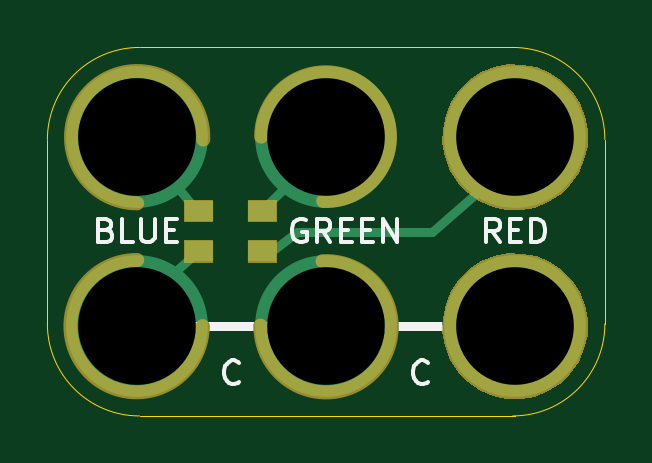
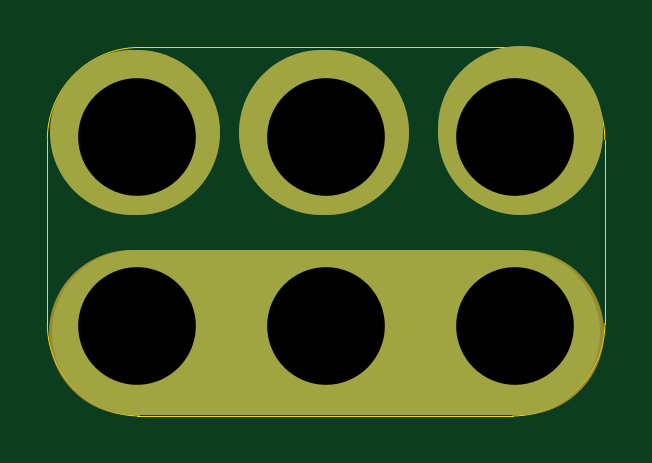
Circuit board: 10 layer files. Board 23.6 x 15.6 mm.
- bottom_copper: 2x3-LED-RGB-SMT-Round-Flat-Top-B.Cu.gbl (1051 bytes)
- bottom_mask: 2x3-LED-RGB-SMT-Round-Flat-Top-B.Mask.gbs (6222 bytes)
- paste: 2x3-LED-RGB-SMT-Round-Flat-Top-B.Paste.gbp (488 bytes)
- bottom_silk: 2x3-LED-RGB-SMT-Round-Flat-Top-B.SilkS.gbo (880 bytes)
- outline: 2x3-LED-RGB-SMT-Round-Flat-Top-Edge.Cuts.gko (987 bytes)
- top_copper: 2x3-LED-RGB-SMT-Round-Flat-Top-F.Cu.gtl (1329 bytes)
- top_mask: 2x3-LED-RGB-SMT-Round-Flat-Top-F.Mask.gts (3286 bytes)
- paste: 2x3-LED-RGB-SMT-Round-Flat-Top-F.Paste.gtp (617 bytes)
- top_silk: 2x3-LED-RGB-SMT-Round-Flat-Top-F.SilkS.gto (4654 bytes)
- drill: 2x3-LED-RGB-SMT-Round-Flat-Top.xln (274 bytes)

=== bottom_copper: 2x3-LED-RGB-SMT-Round-Flat-Top-B.Cu.gbl ===
%TF.GenerationSoftware,KiCad,Pcbnew,4.0.5-e0-6337~49~ubuntu16.04.1*%
%TF.CreationDate,2017-05-29T07:49:35-07:00*%
%TF.ProjectId,2x3-LED-RGB-SMT-Round-Flat-Top,3278332D4C45442D5247422D534D542D,1.0*%
%TF.FileFunction,Copper,L2,Bot,Signal*%
%FSLAX46Y46*%
G04 Gerber Fmt 4.6, Leading zero omitted, Abs format (unit mm)*
G04 Created by KiCad (PCBNEW 4.0.5-e0-6337~49~ubuntu16.04.1) date Mon May 29 07:49:35 2017*
%MOMM*%
%LPD*%
G01*
G04 APERTURE LIST*
%ADD10C,0.350000*%
%ADD11C,7.000000*%
%ADD12C,6.000000*%
%ADD13C,0.350000*%
G04 APERTURE END LIST*
D10*
D11*
X18987500Y-49457000D02*
X19187500Y-49457000D01*
X10787500Y-49457000D02*
X10787500Y-49257000D01*
X26987500Y-49457000D02*
X27187500Y-49457000D01*
X10887500Y-57907000D02*
X27137500Y-57907000D01*
D12*
X10987500Y-57657000D03*
X10987500Y-49657000D03*
X18987500Y-57657000D03*
X18987500Y-49657000D03*
X26987500Y-49657000D03*
X26987500Y-57657000D03*
D13*
X10987500Y-57657000D03*
X10987500Y-49657000D03*
X18987500Y-57657000D03*
X18987500Y-49657000D03*
X26987500Y-49657000D03*
X26987500Y-57657000D03*
M02*

=== bottom_mask: 2x3-LED-RGB-SMT-Round-Flat-Top-B.Mask.gbs ===
%TF.GenerationSoftware,KiCad,Pcbnew,4.0.5-e0-6337~49~ubuntu16.04.1*%
%TF.CreationDate,2017-05-29T07:49:35-07:00*%
%TF.ProjectId,2x3-LED-RGB-SMT-Round-Flat-Top,3278332D4C45442D5247422D534D542D,1.0*%
%TF.FileFunction,Soldermask,Bot*%
%FSLAX46Y46*%
G04 Gerber Fmt 4.6, Leading zero omitted, Abs format (unit mm)*
G04 Created by KiCad (PCBNEW 4.0.5-e0-6337~49~ubuntu16.04.1) date Mon May 29 07:49:35 2017*
%MOMM*%
%LPD*%
G01*
G04 APERTURE LIST*
%ADD10C,0.350000*%
%ADD11C,7.000000*%
G04 APERTURE END LIST*
D10*
D11*
X10787500Y-49457000D02*
X10787500Y-49257000D01*
X27237500Y-57907000D02*
X10737500Y-57907000D01*
X18987500Y-49457000D02*
X19187500Y-49457000D01*
X26987500Y-49457000D02*
X27187500Y-49457000D01*
D10*
G36*
X11310610Y-54582847D02*
X11901555Y-54704151D01*
X12457698Y-54937932D01*
X12957834Y-55275278D01*
X13382921Y-55703343D01*
X13716766Y-56205821D01*
X13946656Y-56763576D01*
X14063764Y-57355014D01*
X14063764Y-57355024D01*
X14063831Y-57355363D01*
X14054210Y-58044416D01*
X14054133Y-58044754D01*
X14054133Y-58044762D01*
X13920557Y-58632701D01*
X13675185Y-59183816D01*
X13327437Y-59676778D01*
X12890562Y-60092809D01*
X12381200Y-60416061D01*
X11818754Y-60634219D01*
X11224647Y-60738976D01*
X10621503Y-60726342D01*
X10032300Y-60596797D01*
X9479482Y-60355277D01*
X8984107Y-60010982D01*
X8565037Y-59577023D01*
X8238238Y-59069930D01*
X8016156Y-58509014D01*
X7907255Y-57915658D01*
X7915677Y-57312441D01*
X8041106Y-56722347D01*
X8278759Y-56167858D01*
X8619591Y-55670088D01*
X9050612Y-55248000D01*
X9555413Y-54917668D01*
X10114759Y-54691677D01*
X10707345Y-54578636D01*
X11310610Y-54582847D01*
X11310610Y-54582847D01*
G37*
G36*
X19310610Y-54582847D02*
X19901555Y-54704151D01*
X20457698Y-54937932D01*
X20957834Y-55275278D01*
X21382921Y-55703343D01*
X21716766Y-56205821D01*
X21946656Y-56763576D01*
X22063764Y-57355014D01*
X22063764Y-57355024D01*
X22063831Y-57355363D01*
X22054210Y-58044416D01*
X22054133Y-58044754D01*
X22054133Y-58044762D01*
X21920557Y-58632701D01*
X21675185Y-59183816D01*
X21327437Y-59676778D01*
X20890562Y-60092809D01*
X20381200Y-60416061D01*
X19818754Y-60634219D01*
X19224647Y-60738976D01*
X18621503Y-60726342D01*
X18032300Y-60596797D01*
X17479482Y-60355277D01*
X16984107Y-60010982D01*
X16565037Y-59577023D01*
X16238238Y-59069930D01*
X16016156Y-58509014D01*
X15907255Y-57915658D01*
X15915677Y-57312441D01*
X16041106Y-56722347D01*
X16278759Y-56167858D01*
X16619591Y-55670088D01*
X17050612Y-55248000D01*
X17555413Y-54917668D01*
X18114759Y-54691677D01*
X18707345Y-54578636D01*
X19310610Y-54582847D01*
X19310610Y-54582847D01*
G37*
G36*
X27310610Y-54582847D02*
X27901555Y-54704151D01*
X28457698Y-54937932D01*
X28957834Y-55275278D01*
X29382921Y-55703343D01*
X29716766Y-56205821D01*
X29946656Y-56763576D01*
X30063764Y-57355014D01*
X30063764Y-57355024D01*
X30063831Y-57355363D01*
X30054210Y-58044416D01*
X30054133Y-58044754D01*
X30054133Y-58044762D01*
X29920557Y-58632701D01*
X29675185Y-59183816D01*
X29327437Y-59676778D01*
X28890562Y-60092809D01*
X28381200Y-60416061D01*
X27818754Y-60634219D01*
X27224647Y-60738976D01*
X26621503Y-60726342D01*
X26032300Y-60596797D01*
X25479482Y-60355277D01*
X24984107Y-60010982D01*
X24565037Y-59577023D01*
X24238238Y-59069930D01*
X24016156Y-58509014D01*
X23907255Y-57915658D01*
X23915677Y-57312441D01*
X24041106Y-56722347D01*
X24278759Y-56167858D01*
X24619591Y-55670088D01*
X25050612Y-55248000D01*
X25555413Y-54917668D01*
X26114759Y-54691677D01*
X26707345Y-54578636D01*
X27310610Y-54582847D01*
X27310610Y-54582847D01*
G37*
G36*
X11310610Y-46582847D02*
X11901555Y-46704151D01*
X12457698Y-46937932D01*
X12957834Y-47275278D01*
X13382921Y-47703343D01*
X13716766Y-48205821D01*
X13946656Y-48763576D01*
X14063764Y-49355014D01*
X14063764Y-49355024D01*
X14063831Y-49355363D01*
X14054210Y-50044416D01*
X14054133Y-50044754D01*
X14054133Y-50044762D01*
X13920557Y-50632701D01*
X13675185Y-51183816D01*
X13327437Y-51676778D01*
X12890562Y-52092809D01*
X12381200Y-52416061D01*
X11818754Y-52634219D01*
X11224647Y-52738976D01*
X10621503Y-52726342D01*
X10032300Y-52596797D01*
X9479482Y-52355277D01*
X8984107Y-52010982D01*
X8565037Y-51577023D01*
X8238238Y-51069930D01*
X8016156Y-50509014D01*
X7907255Y-49915658D01*
X7915677Y-49312441D01*
X8041106Y-48722347D01*
X8278759Y-48167858D01*
X8619591Y-47670088D01*
X9050612Y-47248000D01*
X9555413Y-46917668D01*
X10114759Y-46691677D01*
X10707345Y-46578636D01*
X11310610Y-46582847D01*
X11310610Y-46582847D01*
G37*
G36*
X19310610Y-46582847D02*
X19901555Y-46704151D01*
X20457698Y-46937932D01*
X20957834Y-47275278D01*
X21382921Y-47703343D01*
X21716766Y-48205821D01*
X21946656Y-48763576D01*
X22063764Y-49355014D01*
X22063764Y-49355024D01*
X22063831Y-49355363D01*
X22054210Y-50044416D01*
X22054133Y-50044754D01*
X22054133Y-50044762D01*
X21920557Y-50632701D01*
X21675185Y-51183816D01*
X21327437Y-51676778D01*
X20890562Y-52092809D01*
X20381200Y-52416061D01*
X19818754Y-52634219D01*
X19224647Y-52738976D01*
X18621503Y-52726342D01*
X18032300Y-52596797D01*
X17479482Y-52355277D01*
X16984107Y-52010982D01*
X16565037Y-51577023D01*
X16238238Y-51069930D01*
X16016156Y-50509014D01*
X15907255Y-49915658D01*
X15915677Y-49312441D01*
X16041106Y-48722347D01*
X16278759Y-48167858D01*
X16619591Y-47670088D01*
X17050612Y-47248000D01*
X17555413Y-46917668D01*
X18114759Y-46691677D01*
X18707345Y-46578636D01*
X19310610Y-46582847D01*
X19310610Y-46582847D01*
G37*
G36*
X27310610Y-46582847D02*
X27901555Y-46704151D01*
X28457698Y-46937932D01*
X28957834Y-47275278D01*
X29382921Y-47703343D01*
X29716766Y-48205821D01*
X29946656Y-48763576D01*
X30063764Y-49355014D01*
X30063764Y-49355024D01*
X30063831Y-49355363D01*
X30054210Y-50044416D01*
X30054133Y-50044754D01*
X30054133Y-50044762D01*
X29920557Y-50632701D01*
X29675185Y-51183816D01*
X29327437Y-51676778D01*
X28890562Y-52092809D01*
X28381200Y-52416061D01*
X27818754Y-52634219D01*
X27224647Y-52738976D01*
X26621503Y-52726342D01*
X26032300Y-52596797D01*
X25479482Y-52355277D01*
X24984107Y-52010982D01*
X24565037Y-51577023D01*
X24238238Y-51069930D01*
X24016156Y-50509014D01*
X23907255Y-49915658D01*
X23915677Y-49312441D01*
X24041106Y-48722347D01*
X24278759Y-48167858D01*
X24619591Y-47670088D01*
X25050612Y-47248000D01*
X25555413Y-46917668D01*
X26114759Y-46691677D01*
X26707345Y-46578636D01*
X27310610Y-46582847D01*
X27310610Y-46582847D01*
G37*
M02*

=== paste: 2x3-LED-RGB-SMT-Round-Flat-Top-B.Paste.gbp ===
%TF.GenerationSoftware,KiCad,Pcbnew,4.0.5-e0-6337~49~ubuntu16.04.1*%
%TF.CreationDate,2017-05-29T07:49:35-07:00*%
%TF.ProjectId,2x3-LED-RGB-SMT-Round-Flat-Top,3278332D4C45442D5247422D534D542D,1.0*%
%TF.FileFunction,Paste,Bot*%
%FSLAX46Y46*%
G04 Gerber Fmt 4.6, Leading zero omitted, Abs format (unit mm)*
G04 Created by KiCad (PCBNEW 4.0.5-e0-6337~49~ubuntu16.04.1) date Mon May 29 07:49:35 2017*
%MOMM*%
%LPD*%
G01*
G04 APERTURE LIST*
%ADD10C,0.350000*%
G04 APERTURE END LIST*
D10*
M02*

=== bottom_silk: 2x3-LED-RGB-SMT-Round-Flat-Top-B.SilkS.gbo ===
%TF.GenerationSoftware,KiCad,Pcbnew,4.0.5-e0-6337~49~ubuntu16.04.1*%
%TF.CreationDate,2017-05-29T07:49:35-07:00*%
%TF.ProjectId,2x3-LED-RGB-SMT-Round-Flat-Top,3278332D4C45442D5247422D534D542D,1.0*%
%TF.FileFunction,Legend,Bot*%
%FSLAX46Y46*%
G04 Gerber Fmt 4.6, Leading zero omitted, Abs format (unit mm)*
G04 Created by KiCad (PCBNEW 4.0.5-e0-6337~49~ubuntu16.04.1) date Mon May 29 07:49:35 2017*
%MOMM*%
%LPD*%
G01*
G04 APERTURE LIST*
%ADD10C,0.350000*%
%ADD11C,7.000000*%
%ADD12C,6.152400*%
G04 APERTURE END LIST*
D10*
%LPC*%
D11*
X10787500Y-49457000D02*
X10787500Y-49257000D01*
X27237500Y-57907000D02*
X10737500Y-57907000D01*
X18987500Y-49457000D02*
X19187500Y-49457000D01*
X26987500Y-49457000D02*
X27187500Y-49457000D01*
D12*
X10987500Y-57657000D03*
X10987500Y-49657000D03*
X18987500Y-57657000D03*
X18987500Y-49657000D03*
X26987500Y-49657000D03*
X26987500Y-57657000D03*
M02*

=== outline: 2x3-LED-RGB-SMT-Round-Flat-Top-Edge.Cuts.gko ===
%TF.GenerationSoftware,KiCad,Pcbnew,4.0.5-e0-6337~49~ubuntu16.04.1*%
%TF.CreationDate,2017-05-29T07:49:35-07:00*%
%TF.ProjectId,2x3-LED-RGB-SMT-Round-Flat-Top,3278332D4C45442D5247422D534D542D,1.0*%
%TF.FileFunction,Profile,NP*%
%FSLAX46Y46*%
G04 Gerber Fmt 4.6, Leading zero omitted, Abs format (unit mm)*
G04 Created by KiCad (PCBNEW 4.0.5-e0-6337~49~ubuntu16.04.1) date Mon May 29 07:49:35 2017*
%MOMM*%
%LPD*%
G01*
G04 APERTURE LIST*
%ADD10C,0.350000*%
%ADD11C,0.040640*%
G04 APERTURE END LIST*
D10*
D11*
X26987500Y-45857000D02*
X11087500Y-45857000D01*
X26987500Y-61457000D02*
X11087500Y-61457000D01*
X30787500Y-57557000D02*
X30787500Y-49757000D01*
X7187500Y-57557000D02*
X7187500Y-49757000D01*
X30787500Y-49757000D02*
G75*
G03X26887500Y-45857000I-3900000J0D01*
G01*
X26887500Y-61457000D02*
G75*
G03X30787500Y-57557000I0J3900000D01*
G01*
X7187500Y-57557000D02*
G75*
G03X11087500Y-61457000I3900000J0D01*
G01*
X11087500Y-45857000D02*
G75*
G03X7187500Y-49757000I0J-3900000D01*
G01*
M02*

=== top_copper: 2x3-LED-RGB-SMT-Round-Flat-Top-F.Cu.gtl ===
%TF.GenerationSoftware,KiCad,Pcbnew,4.0.5-e0-6337~49~ubuntu16.04.1*%
%TF.CreationDate,2017-05-29T07:49:35-07:00*%
%TF.ProjectId,2x3-LED-RGB-SMT-Round-Flat-Top,3278332D4C45442D5247422D534D542D,1.0*%
%TF.FileFunction,Copper,L1,Top,Signal*%
%FSLAX46Y46*%
G04 Gerber Fmt 4.6, Leading zero omitted, Abs format (unit mm)*
G04 Created by KiCad (PCBNEW 4.0.5-e0-6337~49~ubuntu16.04.1) date Mon May 29 07:49:35 2017*
%MOMM*%
%LPD*%
G01*
G04 APERTURE LIST*
%ADD10C,0.350000*%
%ADD11C,0.400000*%
%ADD12C,6.000000*%
%ADD13R,1.200000X0.900000*%
%ADD14C,0.350000*%
G04 APERTURE END LIST*
D10*
D11*
X13487500Y-52757000D02*
X10987500Y-49657000D01*
X13487500Y-54557000D02*
X10687500Y-57057000D01*
X16287500Y-52757000D02*
X18987500Y-50057000D01*
X16287500Y-54457000D02*
X16687500Y-54457000D01*
X16687500Y-54457000D02*
X17737500Y-53657000D01*
X17737500Y-53657000D02*
X23487500Y-53657000D01*
X23487500Y-53657000D02*
X27487500Y-50157000D01*
D12*
X10987500Y-57657000D03*
X10987500Y-49657000D03*
X18987500Y-57657000D03*
D13*
X16287500Y-52787658D03*
X16287500Y-54487658D03*
X13587500Y-52787658D03*
X13587500Y-54487658D03*
D12*
X18987500Y-49657000D03*
X26987500Y-49657000D03*
X26987500Y-57657000D03*
D14*
X10987500Y-57657000D03*
X10987500Y-49657000D03*
X18987500Y-57657000D03*
X18987500Y-49657000D03*
X26987500Y-49657000D03*
X26987500Y-57657000D03*
M02*

=== top_mask: 2x3-LED-RGB-SMT-Round-Flat-Top-F.Mask.gts ===
%TF.GenerationSoftware,KiCad,Pcbnew,4.0.5-e0-6337~49~ubuntu16.04.1*%
%TF.CreationDate,2017-05-29T07:49:35-07:00*%
%TF.ProjectId,2x3-LED-RGB-SMT-Round-Flat-Top,3278332D4C45442D5247422D534D542D,1.0*%
%TF.FileFunction,Soldermask,Top*%
%FSLAX46Y46*%
G04 Gerber Fmt 4.6, Leading zero omitted, Abs format (unit mm)*
G04 Created by KiCad (PCBNEW 4.0.5-e0-6337~49~ubuntu16.04.1) date Mon May 29 07:49:35 2017*
%MOMM*%
%LPD*%
G01*
G04 APERTURE LIST*
%ADD10C,0.350000*%
%ADD11C,0.600000*%
G04 APERTURE END LIST*
D10*
D11*
X13785716Y-49756936D02*
G75*
G03X10987500Y-52457000I-2798216J99936D01*
G01*
X10987514Y-54855327D02*
G75*
G03X13762564Y-57655216I-24950J-2799889D01*
G01*
X18865179Y-52356985D02*
G75*
G03X16237500Y-49632000I97257J2723201D01*
G01*
X16207205Y-57632351D02*
G75*
G03X18837500Y-54907000I2778511J-49649D01*
G01*
D10*
G36*
X27310610Y-54582847D02*
X27901555Y-54704151D01*
X28457698Y-54937932D01*
X28957834Y-55275278D01*
X29382921Y-55703343D01*
X29716766Y-56205821D01*
X29946656Y-56763576D01*
X30063764Y-57355014D01*
X30063764Y-57355024D01*
X30063831Y-57355363D01*
X30054210Y-58044416D01*
X30054133Y-58044754D01*
X30054133Y-58044762D01*
X29920557Y-58632701D01*
X29675185Y-59183816D01*
X29327437Y-59676778D01*
X28890562Y-60092809D01*
X28381200Y-60416061D01*
X27818754Y-60634219D01*
X27224647Y-60738976D01*
X26621503Y-60726342D01*
X26032300Y-60596797D01*
X25479482Y-60355277D01*
X24984107Y-60010982D01*
X24565037Y-59577023D01*
X24238238Y-59069930D01*
X24016156Y-58509014D01*
X23907255Y-57915658D01*
X23915677Y-57312441D01*
X24041106Y-56722347D01*
X24278759Y-56167858D01*
X24619591Y-55670088D01*
X25050612Y-55248000D01*
X25555413Y-54917668D01*
X26114759Y-54691677D01*
X26707345Y-54578636D01*
X27310610Y-54582847D01*
X27310610Y-54582847D01*
G37*
G36*
X16912900Y-54963058D02*
X15662100Y-54963058D01*
X15662100Y-54012258D01*
X16912900Y-54012258D01*
X16912900Y-54963058D01*
X16912900Y-54963058D01*
G37*
G36*
X14212900Y-54963058D02*
X12962100Y-54963058D01*
X12962100Y-54012258D01*
X14212900Y-54012258D01*
X14212900Y-54963058D01*
X14212900Y-54963058D01*
G37*
G36*
X16912900Y-53263058D02*
X15662100Y-53263058D01*
X15662100Y-52312258D01*
X16912900Y-52312258D01*
X16912900Y-53263058D01*
X16912900Y-53263058D01*
G37*
G36*
X14212900Y-53263058D02*
X12962100Y-53263058D01*
X12962100Y-52312258D01*
X14212900Y-52312258D01*
X14212900Y-53263058D01*
X14212900Y-53263058D01*
G37*
G36*
X27310610Y-46582847D02*
X27901555Y-46704151D01*
X28457698Y-46937932D01*
X28957834Y-47275278D01*
X29382921Y-47703343D01*
X29716766Y-48205821D01*
X29946656Y-48763576D01*
X30063764Y-49355014D01*
X30063764Y-49355024D01*
X30063831Y-49355363D01*
X30054210Y-50044416D01*
X30054133Y-50044754D01*
X30054133Y-50044762D01*
X29920557Y-50632701D01*
X29675185Y-51183816D01*
X29327437Y-51676778D01*
X28890562Y-52092809D01*
X28381200Y-52416061D01*
X27818754Y-52634219D01*
X27224647Y-52738976D01*
X26621503Y-52726342D01*
X26032300Y-52596797D01*
X25479482Y-52355277D01*
X24984107Y-52010982D01*
X24565037Y-51577023D01*
X24238238Y-51069930D01*
X24016156Y-50509014D01*
X23907255Y-49915658D01*
X23915677Y-49312441D01*
X24041106Y-48722347D01*
X24278759Y-48167858D01*
X24619591Y-47670088D01*
X25050612Y-47248000D01*
X25555413Y-46917668D01*
X26114759Y-46691677D01*
X26707345Y-46578636D01*
X27310610Y-46582847D01*
X27310610Y-46582847D01*
G37*
M02*

=== paste: 2x3-LED-RGB-SMT-Round-Flat-Top-F.Paste.gtp ===
%TF.GenerationSoftware,KiCad,Pcbnew,4.0.5-e0-6337~49~ubuntu16.04.1*%
%TF.CreationDate,2017-05-29T07:49:35-07:00*%
%TF.ProjectId,2x3-LED-RGB-SMT-Round-Flat-Top,3278332D4C45442D5247422D534D542D,1.0*%
%TF.FileFunction,Paste,Top*%
%FSLAX46Y46*%
G04 Gerber Fmt 4.6, Leading zero omitted, Abs format (unit mm)*
G04 Created by KiCad (PCBNEW 4.0.5-e0-6337~49~ubuntu16.04.1) date Mon May 29 07:49:35 2017*
%MOMM*%
%LPD*%
G01*
G04 APERTURE LIST*
%ADD10C,0.350000*%
%ADD11R,1.047600X0.747600*%
G04 APERTURE END LIST*
D10*
D11*
X16287500Y-52787658D03*
X16287500Y-54487658D03*
X13587500Y-52787658D03*
X13587500Y-54487658D03*
M02*

=== top_silk: 2x3-LED-RGB-SMT-Round-Flat-Top-F.SilkS.gto ===
%TF.GenerationSoftware,KiCad,Pcbnew,4.0.5-e0-6337~49~ubuntu16.04.1*%
%TF.CreationDate,2017-05-29T07:49:35-07:00*%
%TF.ProjectId,2x3-LED-RGB-SMT-Round-Flat-Top,3278332D4C45442D5247422D534D542D,1.0*%
%TF.FileFunction,Legend,Top*%
%FSLAX46Y46*%
G04 Gerber Fmt 4.6, Leading zero omitted, Abs format (unit mm)*
G04 Created by KiCad (PCBNEW 4.0.5-e0-6337~49~ubuntu16.04.1) date Mon May 29 07:49:35 2017*
%MOMM*%
%LPD*%
G01*
G04 APERTURE LIST*
%ADD10C,0.350000*%
%ADD11C,0.400000*%
%ADD12C,0.150000*%
%ADD13C,0.600000*%
%ADD14R,1.250800X0.950800*%
%ADD15C,6.152400*%
G04 APERTURE END LIST*
D10*
D11*
X11237500Y-57657000D02*
X27487500Y-57657000D01*
D12*
X23297024Y-60014143D02*
X23249405Y-60061762D01*
X23106548Y-60109381D01*
X23011310Y-60109381D01*
X22868452Y-60061762D01*
X22773214Y-59966524D01*
X22725595Y-59871286D01*
X22677976Y-59680810D01*
X22677976Y-59537952D01*
X22725595Y-59347476D01*
X22773214Y-59252238D01*
X22868452Y-59157000D01*
X23011310Y-59109381D01*
X23106548Y-59109381D01*
X23249405Y-59157000D01*
X23297024Y-59204619D01*
X15297024Y-60014143D02*
X15249405Y-60061762D01*
X15106548Y-60109381D01*
X15011310Y-60109381D01*
X14868452Y-60061762D01*
X14773214Y-59966524D01*
X14725595Y-59871286D01*
X14677976Y-59680810D01*
X14677976Y-59537952D01*
X14725595Y-59347476D01*
X14773214Y-59252238D01*
X14868452Y-59157000D01*
X15011310Y-59109381D01*
X15106548Y-59109381D01*
X15249405Y-59157000D01*
X15297024Y-59204619D01*
X9677977Y-53585571D02*
X9820834Y-53633190D01*
X9868453Y-53680810D01*
X9916072Y-53776048D01*
X9916072Y-53918905D01*
X9868453Y-54014143D01*
X9820834Y-54061762D01*
X9725596Y-54109381D01*
X9344643Y-54109381D01*
X9344643Y-53109381D01*
X9677977Y-53109381D01*
X9773215Y-53157000D01*
X9820834Y-53204619D01*
X9868453Y-53299857D01*
X9868453Y-53395095D01*
X9820834Y-53490333D01*
X9773215Y-53537952D01*
X9677977Y-53585571D01*
X9344643Y-53585571D01*
X10820834Y-54109381D02*
X10344643Y-54109381D01*
X10344643Y-53109381D01*
X11154167Y-53109381D02*
X11154167Y-53918905D01*
X11201786Y-54014143D01*
X11249405Y-54061762D01*
X11344643Y-54109381D01*
X11535120Y-54109381D01*
X11630358Y-54061762D01*
X11677977Y-54014143D01*
X11725596Y-53918905D01*
X11725596Y-53109381D01*
X12201786Y-53585571D02*
X12535120Y-53585571D01*
X12677977Y-54109381D02*
X12201786Y-54109381D01*
X12201786Y-53109381D01*
X12677977Y-53109381D01*
X26344643Y-54109381D02*
X26011309Y-53633190D01*
X25773214Y-54109381D02*
X25773214Y-53109381D01*
X26154167Y-53109381D01*
X26249405Y-53157000D01*
X26297024Y-53204619D01*
X26344643Y-53299857D01*
X26344643Y-53442714D01*
X26297024Y-53537952D01*
X26249405Y-53585571D01*
X26154167Y-53633190D01*
X25773214Y-53633190D01*
X26773214Y-53585571D02*
X27106548Y-53585571D01*
X27249405Y-54109381D02*
X26773214Y-54109381D01*
X26773214Y-53109381D01*
X27249405Y-53109381D01*
X27677976Y-54109381D02*
X27677976Y-53109381D01*
X27916071Y-53109381D01*
X28058929Y-53157000D01*
X28154167Y-53252238D01*
X28201786Y-53347476D01*
X28249405Y-53537952D01*
X28249405Y-53680810D01*
X28201786Y-53871286D01*
X28154167Y-53966524D01*
X28058929Y-54061762D01*
X27916071Y-54109381D01*
X27677976Y-54109381D01*
X18120834Y-53157000D02*
X18025596Y-53109381D01*
X17882739Y-53109381D01*
X17739881Y-53157000D01*
X17644643Y-53252238D01*
X17597024Y-53347476D01*
X17549405Y-53537952D01*
X17549405Y-53680810D01*
X17597024Y-53871286D01*
X17644643Y-53966524D01*
X17739881Y-54061762D01*
X17882739Y-54109381D01*
X17977977Y-54109381D01*
X18120834Y-54061762D01*
X18168453Y-54014143D01*
X18168453Y-53680810D01*
X17977977Y-53680810D01*
X19168453Y-54109381D02*
X18835119Y-53633190D01*
X18597024Y-54109381D02*
X18597024Y-53109381D01*
X18977977Y-53109381D01*
X19073215Y-53157000D01*
X19120834Y-53204619D01*
X19168453Y-53299857D01*
X19168453Y-53442714D01*
X19120834Y-53537952D01*
X19073215Y-53585571D01*
X18977977Y-53633190D01*
X18597024Y-53633190D01*
X19597024Y-53585571D02*
X19930358Y-53585571D01*
X20073215Y-54109381D02*
X19597024Y-54109381D01*
X19597024Y-53109381D01*
X20073215Y-53109381D01*
X20501786Y-53585571D02*
X20835120Y-53585571D01*
X20977977Y-54109381D02*
X20501786Y-54109381D01*
X20501786Y-53109381D01*
X20977977Y-53109381D01*
X21406548Y-54109381D02*
X21406548Y-53109381D01*
X21977977Y-54109381D01*
X21977977Y-53109381D01*
%LPC*%
D13*
X13785716Y-49756936D02*
G75*
G03X10987500Y-52457000I-2798216J99936D01*
G01*
X10987514Y-54855327D02*
G75*
G03X13762564Y-57655216I-24950J-2799889D01*
G01*
X18865179Y-52356985D02*
G75*
G03X16237500Y-49632000I97257J2723201D01*
G01*
X16207205Y-57632351D02*
G75*
G03X18837500Y-54907000I2778511J-49649D01*
G01*
D14*
X16287500Y-52787658D03*
X16287500Y-54487658D03*
X13587500Y-52787658D03*
X13587500Y-54487658D03*
D15*
X26987500Y-49657000D03*
X26987500Y-57657000D03*
M02*

=== drill: 2x3-LED-RGB-SMT-Round-Flat-Top.xln ===
M48
;DRILL file {KiCad 4.0.5-e0-6337~49~ubuntu16.04.1} date Mon May 29 07:49:35 2017
;FORMAT={-:-/ absolute / metric / decimal}
FMAT,2
METRIC,TZ
T1C4.980
%
G90
G05
M71
T1
X10.987Y-49.657
X10.987Y-57.657
X18.988Y-49.657
X18.988Y-57.657
X26.987Y-49.657
X26.987Y-57.657
T0
M30

